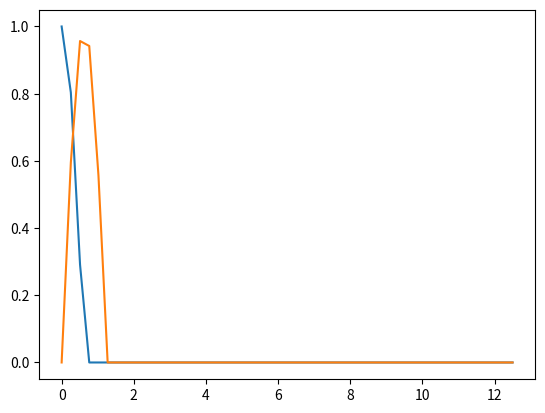

This chart was generated by the following Python code:
import numpy as np
import scipy as sp
from scipy.signal import fftconvolve
def supremum(f,a,b, precision=10.**(-5)) : #Trouve approx le sup d'une fonction f sur [a,b]
    """Returns an approximation of the supremum of a function on an interval
    params:
        f : function to evaluate
        a : float, lower bound of the interval
        b: float, upper bound of the interval
        precision: float, tolerated argmax error
    """
    X = np.arange(a,b, precision)
    return max(f(X))

def exponential_kernel(x,alpha,beta) :
    assert np.all(x >= 0)
    assert alpha>0
    assert beta>0
    return alpha*np.exp(-beta*x)

def cosinusoidal_kernel(x,alpha,beta) :

    return np.where(
        (beta * x >= 0) & (beta * x < np.pi / 2),
        alpha * np.cos(beta * x),
        0
    )

def sinusoidal_kernel(x,alpha,beta) :

    return np.where(
        (beta * x >= 0) & (beta * x < np.pi),
        alpha * np.sin(beta * x),
        0
    )


def n_convolution(phi, n, x_axis):
    """
    Compute for all i up to n all the the n-fold convolutions of function phi with itself over [start_interval, end_interval]
    Stores it in an array, and returns both the array and the interval of evaluation

    :param phi: function to be convolved with itself
    :param n: number of convolutions
    :x_axis : array of values over which to evaluate the functions
    :return: array of the convolutions up to n
    """
    assert n > 0


    start_interval = x_axis[0]
    grid_size = len(x_axis)
    end_interval = x_axis[-1]

    step = x_axis[1]-x_axis[0]

    array_of_convolutions = np.zeros((n, grid_size))

    phi_vals = phi(x_axis)
    current_conv = phi_vals.copy()
    array_of_convolutions[0] = current_conv
    for i in range(1, n):
        current_conv = step * fftconvolve(current_conv, phi_vals)[:grid_size] #We are not interested in values larger
        array_of_convolutions[i][:] = np.copy(current_conv)                      #than end_interval

        #the multiplication by the step is because the scipy function only computes the sum of the products.
        #which needs to me multiplied by the step to become a riemann approximation of the integral

    return array_of_convolutions


def n_convolution_t(t, n, array_of_convolutions,x_axis):
    """
    Evaluate the n-fold convolution at a given time t using linear interpolation.

    :param t: time at which to evaluate the convolution
    :param conv_array: output from n_convolution
    :return: interpolated convolution value at time t
    """
    evaluation_array = array_of_convolutions[n-1][:]

    if t <= x_axis[0]:
        return evaluation_array[0]
    elif t >= x_axis[-1]:
        return evaluation_array[-1]
    else:
        return np.interp(t, x_axis, evaluation_array)

if __name__=="__main__":
    alpha= 1
    beta = 2.5
    T=5

    absc= np.linspace(0,beta*T)
    import matplotlib.pyplot as plt
    plt.plot(absc, cosinusoidal_kernel(absc, alpha,beta))
    plt.plot(absc, sinusoidal_kernel(absc, alpha, beta))

    plt.show()